Image classification data set "Mango-Dataset" (muhammadimran-ui/Mango-Dataset on GitHub). Class labels (4): damage, good mango, over ripe mango, under ripe mango.

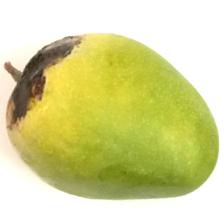
Label: damage

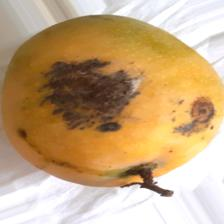
Label: damage

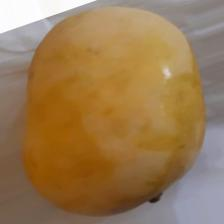
Label: over ripe mango

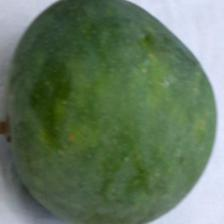
Label: under ripe mango

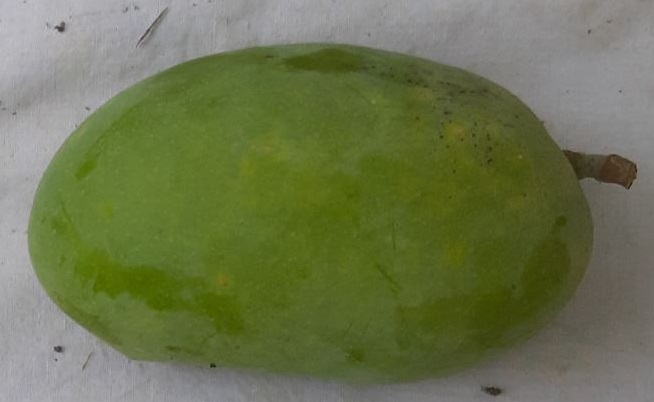
Label: good mango

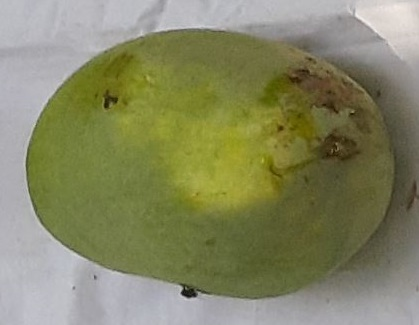
Label: good mango
